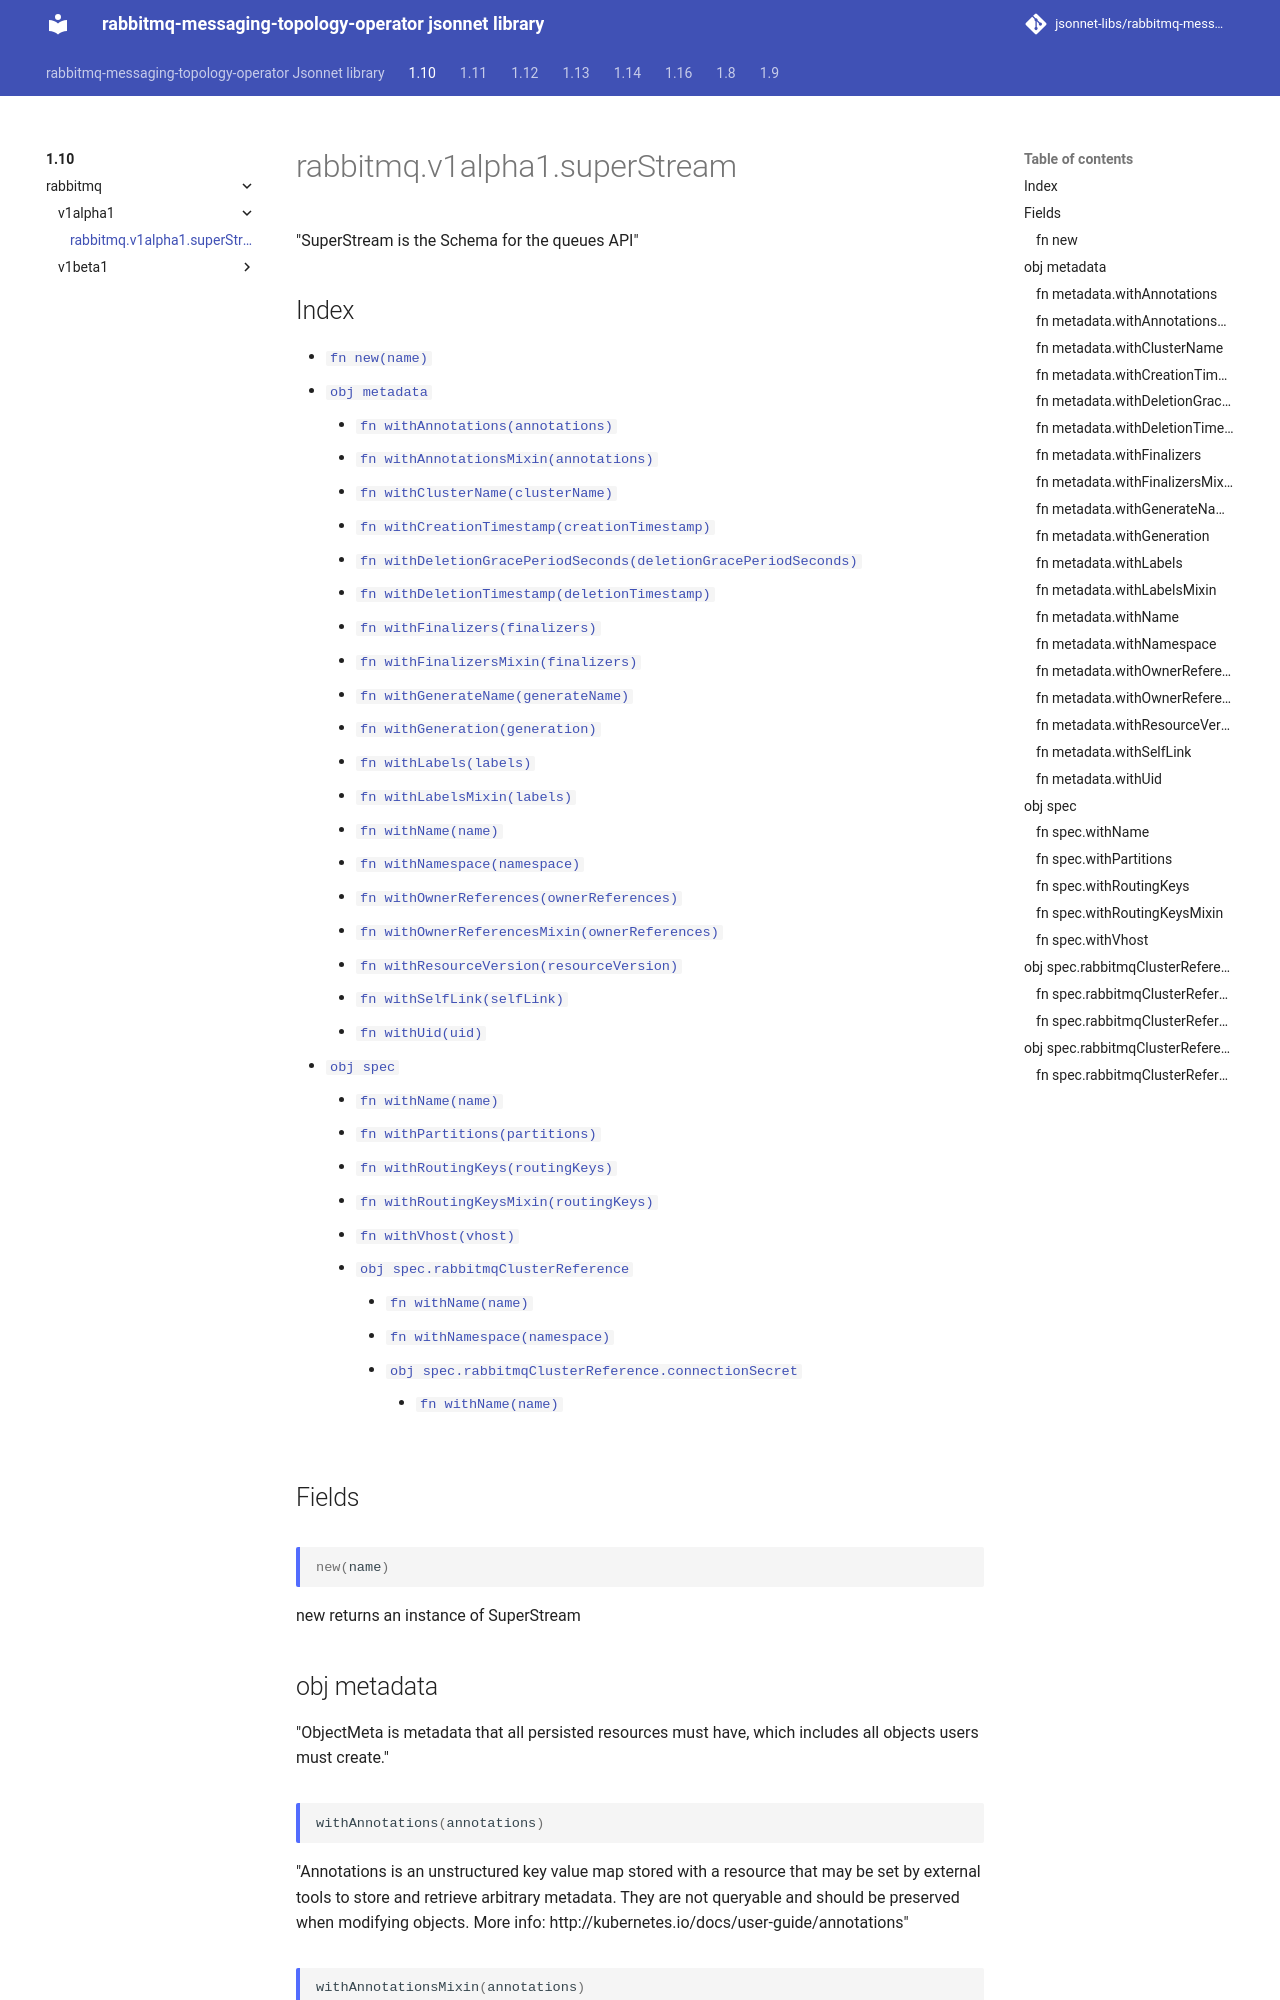

repository: jsonnet-libs/rabbitmq-messaging-topology-operator-libsonnet · page: 1.10/rabbitmq/v1alpha1/superStream/index.html · generator: mkdocs

---
permalink: /1.10/rabbitmq/v1alpha1/superStream/
---

# rabbitmq.v1alpha1.superStream

"SuperStream is the Schema for the queues API"

## Index

* [`fn new(name)`](#fn-new)
* [`obj metadata`](#obj-metadata)
  * [`fn withAnnotations(annotations)`](#fn-metadatawithannotations)
  * [`fn withAnnotationsMixin(annotations)`](#fn-metadatawithannotationsmixin)
  * [`fn withClusterName(clusterName)`](#fn-metadatawithclustername)
  * [`fn withCreationTimestamp(creationTimestamp)`](#fn-metadatawithcreationtimestamp)
  * [`fn withDeletionGracePeriodSeconds(deletionGracePeriodSeconds)`](#fn-metadatawithdeletiongraceperiodseconds)
  * [`fn withDeletionTimestamp(deletionTimestamp)`](#fn-metadatawithdeletiontimestamp)
  * [`fn withFinalizers(finalizers)`](#fn-metadatawithfinalizers)
  * [`fn withFinalizersMixin(finalizers)`](#fn-metadatawithfinalizersmixin)
  * [`fn withGenerateName(generateName)`](#fn-metadatawithgeneratename)
  * [`fn withGeneration(generation)`](#fn-metadatawithgeneration)
  * [`fn withLabels(labels)`](#fn-metadatawithlabels)
  * [`fn withLabelsMixin(labels)`](#fn-metadatawithlabelsmixin)
  * [`fn withName(name)`](#fn-metadatawithname)
  * [`fn withNamespace(namespace)`](#fn-metadatawithnamespace)
  * [`fn withOwnerReferences(ownerReferences)`](#fn-metadatawithownerreferences)
  * [`fn withOwnerReferencesMixin(ownerReferences)`](#fn-metadatawithownerreferencesmixin)
  * [`fn withResourceVersion(resourceVersion)`](#fn-metadatawithresourceversion)
  * [`fn withSelfLink(selfLink)`](#fn-metadatawithselflink)
  * [`fn withUid(uid)`](#fn-metadatawithuid)
* [`obj spec`](#obj-spec)
  * [`fn withName(name)`](#fn-specwithname)
  * [`fn withPartitions(partitions)`](#fn-specwithpartitions)
  * [`fn withRoutingKeys(routingKeys)`](#fn-specwithroutingkeys)
  * [`fn withRoutingKeysMixin(routingKeys)`](#fn-specwithroutingkeysmixin)
  * [`fn withVhost(vhost)`](#fn-specwithvhost)
  * [`obj spec.rabbitmqClusterReference`](#obj-specrabbitmqclusterreference)
    * [`fn withName(name)`](#fn-specrabbitmqclusterreferencewithname)
    * [`fn withNamespace(namespace)`](#fn-specrabbitmqclusterreferencewithnamespace)
    * [`obj spec.rabbitmqClusterReference.connectionSecret`](#obj-specrabbitmqclusterreferenceconnectionsecret)
      * [`fn withName(name)`](#fn-specrabbitmqclusterreferenceconnectionsecretwithname)

## Fields

### fn new

```ts
new(name)
```

new returns an instance of SuperStream

## obj metadata

"ObjectMeta is metadata that all persisted resources must have, which includes all objects users must create."

### fn metadata.withAnnotations

```ts
withAnnotations(annotations)
```

"Annotations is an unstructured key value map stored with a resource that may be set by external tools to store and retrieve arbitrary metadata. They are not queryable and should be preserved when modifying objects. More info: http://kubernetes.io/docs/user-guide/annotations"
